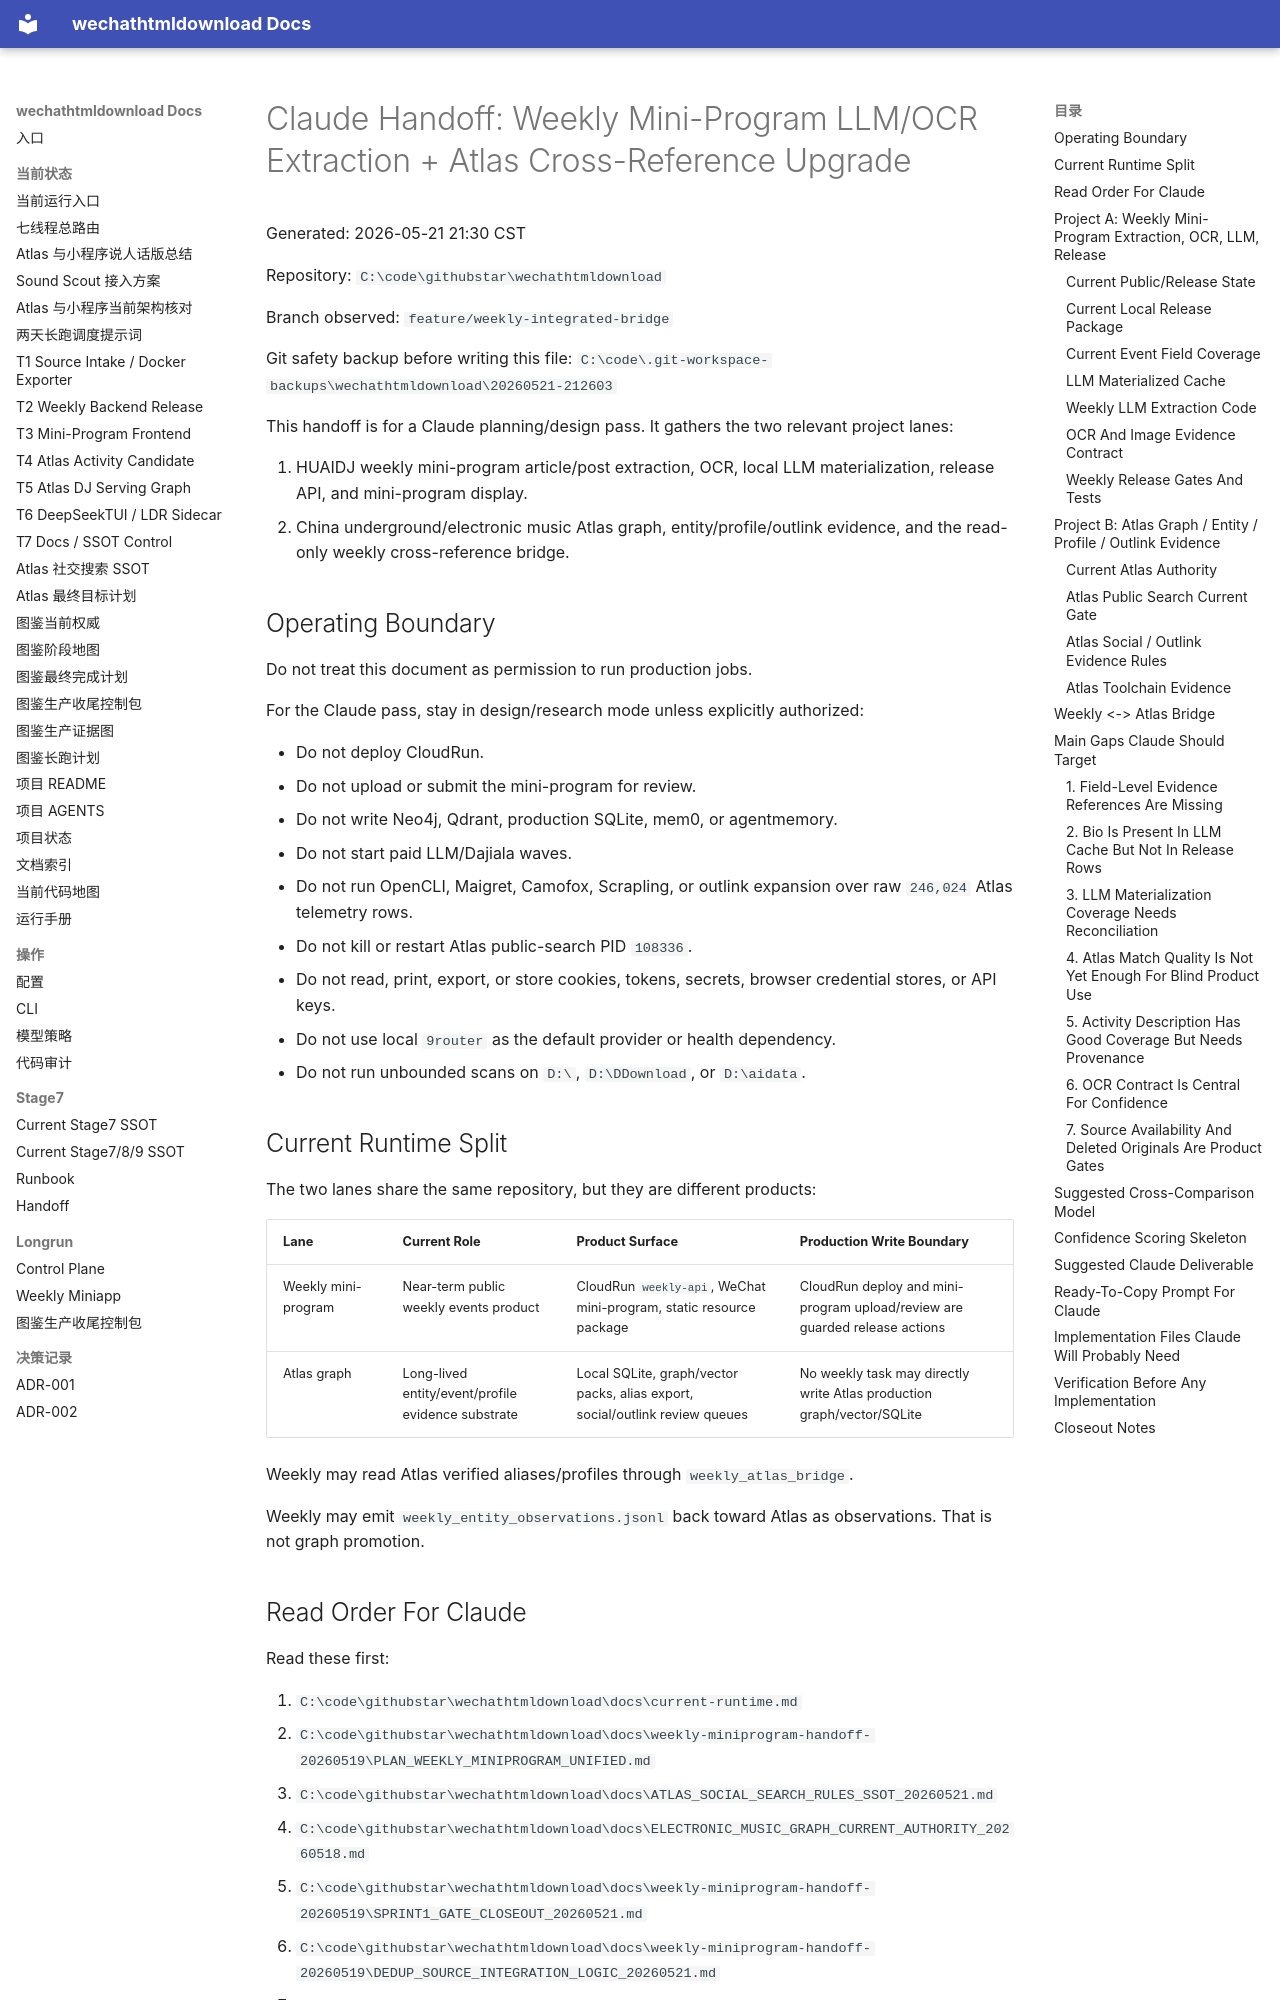

repository: yutianyu111602-glitch/wechathtmldownload · page: CLAUDE_WEEKLY_MINIPROGRAM_ATLAS_CROSSCHECK_HANDOFF_20260521.html · generator: mkdocs

# Claude Handoff: Weekly Mini-Program LLM/OCR Extraction + Atlas Cross-Reference Upgrade

Generated: 2026-05-21 21:30 CST

Repository: `C:\code\githubstar\wechathtmldownload`

Branch observed: `feature/weekly-integrated-bridge`

Git safety backup before writing this file:
`C:\code\.git-workspace-backups\wechathtmldownload\20260521-212603`

This handoff is for a Claude planning/design pass. It gathers the two relevant project lanes:

1. HUAIDJ weekly mini-program article/post extraction, OCR, local LLM materialization, release API, and mini-program display.
2. China underground/electronic music Atlas graph, entity/profile/outlink evidence, and the read-only weekly cross-reference bridge.

## Operating Boundary

Do not treat this document as permission to run production jobs.

For the Claude pass, stay in design/research mode unless explicitly authorized:

- Do not deploy CloudRun.
- Do not upload or submit the mini-program for review.
- Do not write Neo4j, Qdrant, production SQLite, mem0, or agentmemory.
- Do not start paid LLM/Dajiala waves.
- Do not run OpenCLI, Maigret, Camofox, Scrapling, or outlink expansion over raw `246,024` Atlas telemetry rows.
- Do not kill or restart Atlas public-search PID `108336`.
- Do not read, print, export, or store cookies, tokens, secrets, browser credential stores, or API keys.
- Do not use local `9router` as the default provider or health dependency.
- Do not run unbounded scans on `D:\`, `D:\DDownload`, or `D:\aidata`.

## Current Runtime Split

The two lanes share the same repository, but they are different products:

| Lane | Current Role | Product Surface | Production Write Boundary |
| --- | --- | --- | --- |
| Weekly mini-program | Near-term public weekly events product | CloudRun `weekly-api`, WeChat mini-program, static resource package | CloudRun deploy and mini-program upload/review are guarded release actions |
| Atlas graph | Long-lived entity/event/profile evidence substrate | Local SQLite, graph/vector packs, alias export, social/outlink review queues | No weekly task may directly write Atlas production graph/vector/SQLite |

Weekly may read Atlas verified aliases/profiles through `weekly_atlas_bridge`.

Weekly may emit `weekly_entity_observations.jsonl` back toward Atlas as observations. That is not graph promotion.
